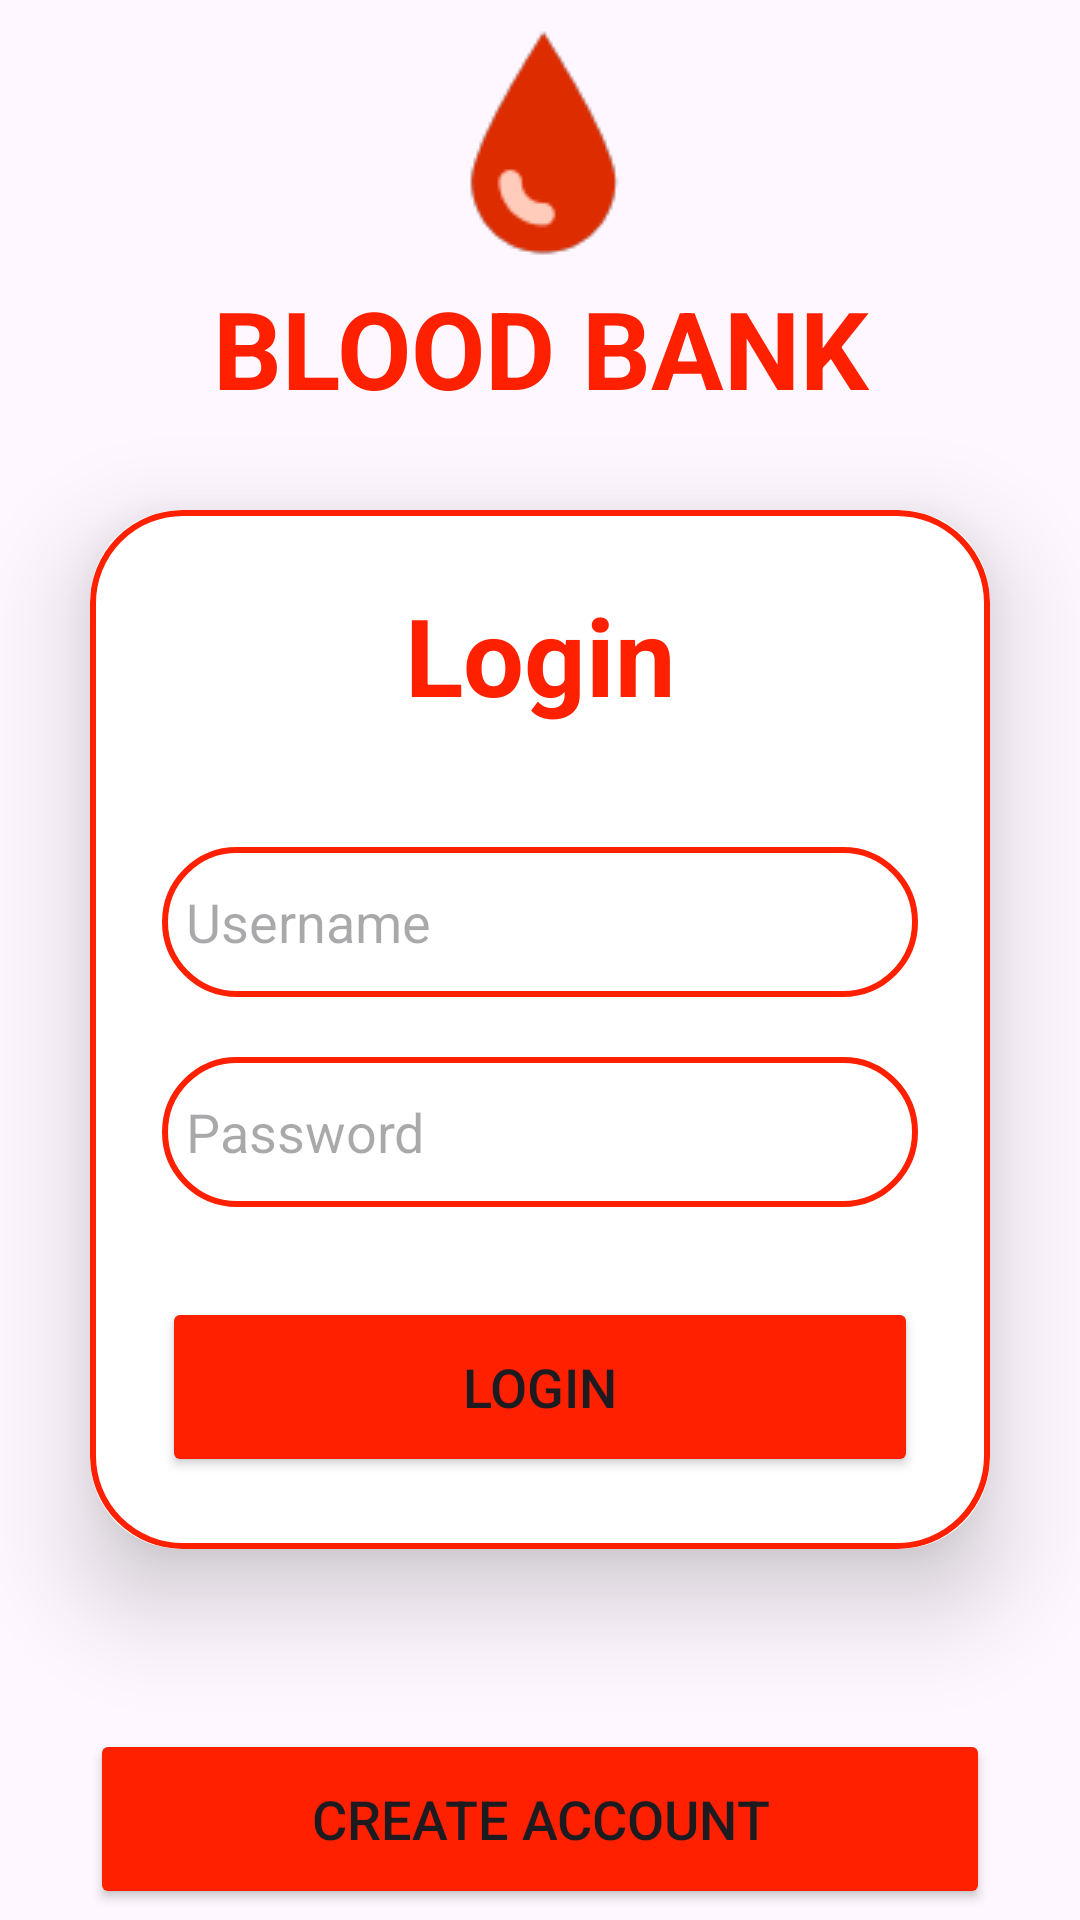

The Android layout XML behind this screen, and the referenced resources:
<!-- AndroidManifest.xml: application theme Theme.BLOODBANK -->
<!-- res/layout/activity_login.xml -->
<?xml version="1.0" encoding="utf-8"?>
<LinearLayout
    xmlns:android="http://schemas.android.com/apk/res/android"
    xmlns:app="http://schemas.android.com/apk/res-auto"
    xmlns:tools="http://schemas.android.com/tools"
    android:layout_width="match_parent"
    android:layout_height="match_parent"
    android:orientation="vertical"
    android:gravity="center"
    tools:context=".LoginActivity">
    <TextView
        android:layout_width="match_parent"
        android:layout_height="wrap_content"
        android:text="BLOOD BANK"
        android:id="@+id/a"
        android:textSize="36sp"
        android:textAlignment="center"
        android:drawableTop="@drawable/b"
        android:textStyle="bold"
        android:textColor="@color/red"/>

    <androidx.cardview.widget.CardView
        android:layout_width="match_parent"
        android:layout_height="wrap_content"
        android:layout_margin="30dp"
        app:cardCornerRadius="30dp"
        app:cardElevation="20dp">

        <LinearLayout
            android:layout_width="match_parent"
            android:layout_height="wrap_content"
            android:orientation="vertical"
            android:layout_gravity="center_horizontal"
            android:padding="24dp"
            android:background="@drawable/custom_edittext">

            <TextView
                android:layout_width="match_parent"
                android:layout_height="wrap_content"
                android:text="Login"
                android:id="@+id/loginText"
                android:textSize="36sp"
                android:textAlignment="center"
                android:textStyle="bold"
                android:textColor="@color/red"/>

            <EditText
                android:layout_width="match_parent"
                android:layout_height="50dp"
                android:id="@+id/username"
                android:background="@drawable/custom_edittext"
                android:layout_marginTop="40dp"
                android:padding="8dp"
                android:hint="Username"
                android:drawableLeft="@drawable/baseline_person_24"
                android:textColor="@color/black"
                android:drawablePadding="8dp"/>

            <EditText
                android:layout_width="match_parent"
                android:layout_height="50dp"
                android:id="@+id/password"
                android:background="@drawable/custom_edittext"
                android:layout_marginTop="20dp"
                android:inputType="textPassword"
                android:padding="8dp"
                android:hint="Password"
                android:drawableLeft="@drawable/baseline_lock_24"
                android:textColor="@color/black"
                android:drawablePadding="8dp"/>

            <Button
                android:layout_width="match_parent"
                android:layout_height="60dp"
                android:text="Login"
                android:id="@+id/loginButton"
                android:textSize="18sp"
                android:layout_marginTop="30dp"
                android:backgroundTint="@color/red"
                app:cornerRadius = "20dp"/>


        </LinearLayout>

    </androidx.cardview.widget.CardView>
    <Button
        android:layout_width="300dp"
        android:layout_height="60dp"
        android:text="Create Account"
        android:id="@+id/reg"
        android:textSize="18sp"
        android:layout_marginTop="30dp"
        android:backgroundTint="@color/red"
        app:cornerRadius = "20dp"/>

</LinearLayout>
<!-- resources referenced by this layout -->
<resources>
  <color name="black">#FF000000</color>
  <color name="red">#FF2000</color>
  <!-- drawable b: png bitmap (drawable, 2237 bytes) -->
  <!-- drawable custom_edittext (drawable) -->
  <?xml version="1.0" encoding="utf-8"?>
  <shape xmlns:android="http://schemas.android.com/apk/res/android"
      android:shape="rectangle">
  
      <stroke
          android:width="2dp"
          android:color="@color/red"/>
  
      <corners
          android:radius="30dp"/>
  
  </shape>
  <style name="Theme.BLOODBANK" parent="Base.Theme.BLOODBANK" />
  <style name="Base.Theme.BLOODBANK" parent="Theme.Material3.DayNight.NoActionBar">
          
          
      </style>
</resources>
